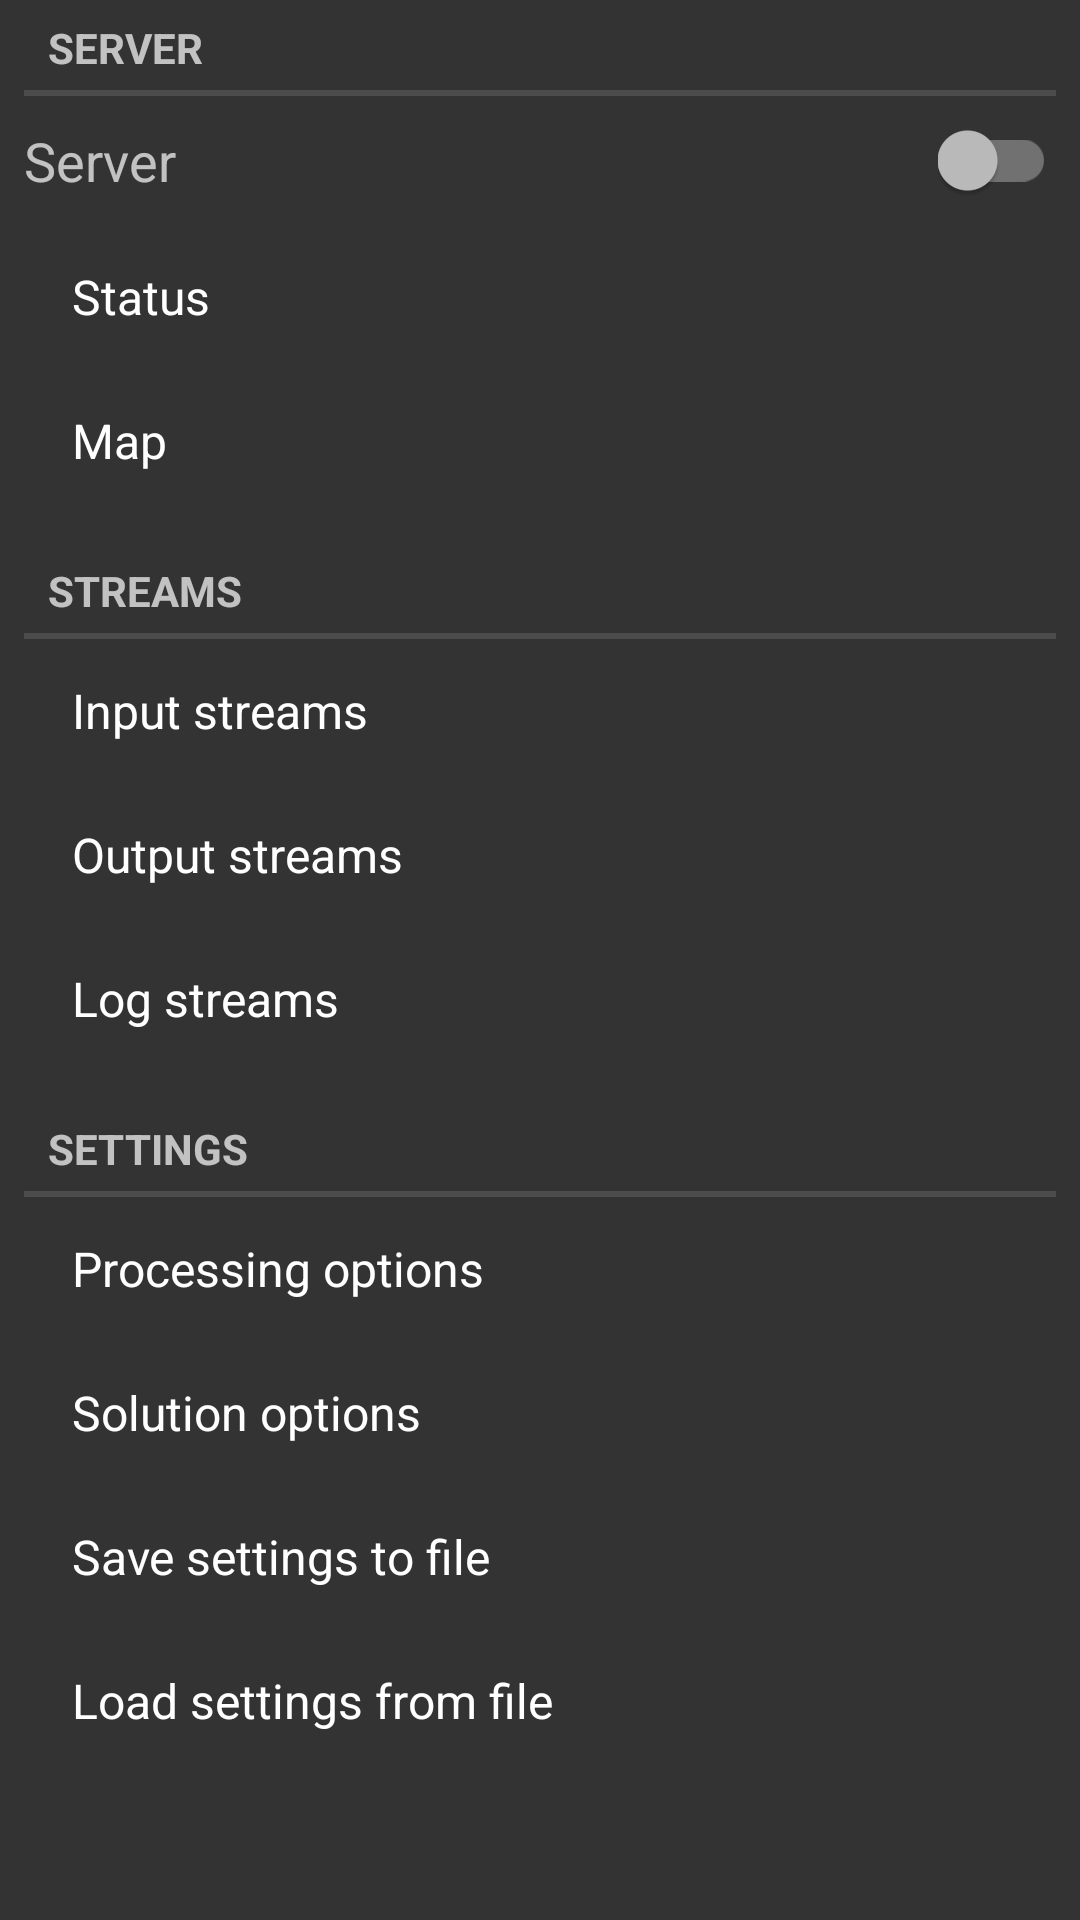

Produce the Android XML layout that renders to this screen, including the resource entries it uses.
<!-- AndroidManifest.xml: application theme AppTheme -->
<!-- res/layout/navigation_drawer.xml -->
<?xml version="1.0" encoding="utf-8"?>
<ScrollView xmlns:android="http://schemas.android.com/apk/res/android"
    xmlns:app="http://schemas.android.com/apk/res-auto"
    android:id="@+id/navigation_drawer"
    android:layout_width="260dp"
    android:layout_height="match_parent"
    android:layout_gravity="start"
    android:layout_marginTop="90dp"
    android:background="#ff333333"
    android:fitsSystemWindows="true">

    <LinearLayout
        android:layout_width="match_parent"
        android:layout_height="wrap_content"
        android:orientation="vertical"
        android:paddingHorizontal="8dp">

        <TextView
            style="?android:attr/listSeparatorTextViewStyle"
            android:text="@string/navdraw_category_server" />

        <LinearLayout
            android:layout_width="match_parent"
            android:layout_height="wrap_content"
            android:gravity="center_vertical"
            android:orientation="horizontal"
            android:paddingVertical="8dp">

            <TextView
                android:layout_width="0dp"
                android:layout_height="wrap_content"
                android:layout_weight="1"
                android:text="@string/navdraw_item_server_switch"
                android:textAppearance="?android:attr/textAppearanceMedium" />

            <androidx.appcompat.widget.SwitchCompat
                android:id="@+id/navdraw_server_switch"
                android:layout_width="wrap_content"
                android:layout_height="wrap_content" />
        </LinearLayout>

        <TextView
            android:id="@+id/navdraw_item_status"
            style="@style/NavigationDrawerItem"
            android:text="@string/navdraw_item_status" />

        <TextView
            android:id="@+id/navdraw_item_map"
            style="@style/NavigationDrawerItem"
            android:text="@string/navdraw_item_map" />

        <TextView
            style="?android:attr/listSeparatorTextViewStyle"
            android:layout_marginTop="10dp"
            android:text="@string/navdraw_category_streams" />

        <TextView
            android:id="@+id/navdraw_item_input_streams"
            style="@style/NavigationDrawerItem"
            android:text="@string/navdraw_item_input_streams" />

        <TextView
            android:id="@+id/navdraw_item_output_streams"
            style="@style/NavigationDrawerItem"
            android:text="@string/navdraw_item_output_streams" />

        <TextView
            android:id="@+id/navdraw_item_log_streams"
            style="@style/NavigationDrawerItem"
            android:text="@string/navdraw_item_log_streams" />

        

        <TextView
            style="?android:attr/listSeparatorTextViewStyle"
            android:layout_marginTop="10dp"
            android:text="@string/navdraw_category_settings" />

        <TextView
            android:id="@+id/navdraw_item_processing_options"
            style="@style/NavigationDrawerItem"
            android:text="@string/navdraw_item_processing_options" />

        <TextView
            android:id="@+id/navdraw_item_solution_options"
            style="@style/NavigationDrawerItem"
            android:text="@string/navdraw_item_solution_options" />

        <TextView
            android:id="@+id/navdraw_item_save_settings"
            style="@style/NavigationDrawerItem"
            android:text="@string/navdraw_item_save_settings" />

        <TextView
            android:id="@+id/navdraw_item_load_settings"
            style="@style/NavigationDrawerItem"
            android:text="@string/navdraw_item_load_settings" />

    </LinearLayout>
</ScrollView>
<!-- resources referenced by this layout -->
<resources>
  <string name="navdraw_category_server">Server</string>
  <string name="navdraw_category_settings">Settings</string>
  <string name="navdraw_category_streams">Streams</string>
  <string name="navdraw_item_input_streams">Input streams</string>
  <string name="navdraw_item_load_settings">Load settings from file</string>
  <string name="navdraw_item_log_streams">Log streams</string>
  <string name="navdraw_item_map">Map</string>
  <string name="navdraw_item_ntripcaster_options">Caster options</string>
  <string name="navdraw_item_output_streams">Output streams</string>
  <string name="navdraw_item_processing_options">Processing options</string>
  <string name="navdraw_item_save_settings">Save settings to file</string>
  <string name="navdraw_item_server_switch">Server</string>
  <string name="navdraw_item_solution_options">Solution options</string>
  <string name="navdraw_item_status">Status</string>
  <string name="navdraw_ntripcaster_server_switch">NTRIP Caster</string>
  <style name="NavigationDrawerItem">
          <item name="android:layout_width">match_parent</item>
          <item name="android:layout_height">?android:attr/listPreferredItemHeightSmall</item>
          <item name="android:gravity">center_vertical</item>
          <item name="android:paddingLeft">?android:attr/listPreferredItemPaddingLeft</item>
          <item name="android:paddingRight">?android:attr/listPreferredItemPaddingRight</item>
          <item name="android:textAppearance">?android:attr/textAppearanceListItemSmall</item>
          <item name="android:background">?android:attr/selectableItemBackground</item>
          <item name="android:clickable">true</item>
      </style>
  <style name="AppTheme" parent="Theme.AppCompat.NoActionBar">
          <item name="android:windowBackground">@android:color/black</item>
          <item name="android:colorBackground">@android:color/black</item>
          <item name="android:textColorPrimary">@android:color/white</item>
          <item name="preferenceTheme">@style/PreferenceThemeOverlay</item>
      </style>
</resources>
